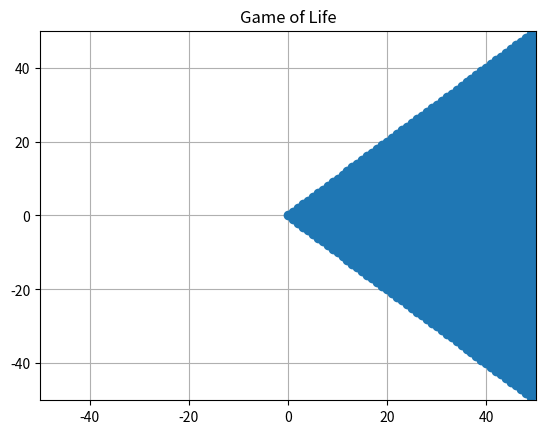

Here is the Python script that generated this plot:

import matplotlib.pyplot as plt
from numpy import *
import matplotlib.animation as animation

xlist = []
ylist = []
def init():
    for j in range(0,50):       
        for i in range(0,50):
            xx = i+j
            yy = i-j
            xlist.append(xx)
            ylist.append(yy)

init()

fig=plt.figure()                            
ax = fig.add_subplot(111, autoscale_on=False,xlim=(-50,50),ylim=(-50,50))
ax.grid()                                                       # Plot  grid
plt.title('Game of Life')




#point, = ax.plot(xx,yy,"r",lw = 2)
point,= ax.plot(xlist,ylist, 'o',lw=2)    
k= range(0, 51)
def animate(dum):
    
    #xlist.clear()
    #ylist.clear()#clearの位置はここ
    for j in range(0,50):       
        for i in range(0,50):
            xx = i+j
            yy = i-j
            #xlist.append(xx)
            #ylist.append(yy)
            point.set_data(xx,k)
    #point, = plt.plot(xlist,ylist, 'o',lw=2)
    #zz = range(1,51)
    #point, = plt.plot(xx,yy, 'o',lw=2)
    #point, = plt.plot(xx,zz,'o',lw=2)
    #point.set_data(xlist,ylist)
    a=1
    b=2
    point.set_data(a,b)
    print(point)  #動いてはいる

    #k+=1
    return point,

ani = animation.FuncAnimation(fig, animate,1)
plt.show()



